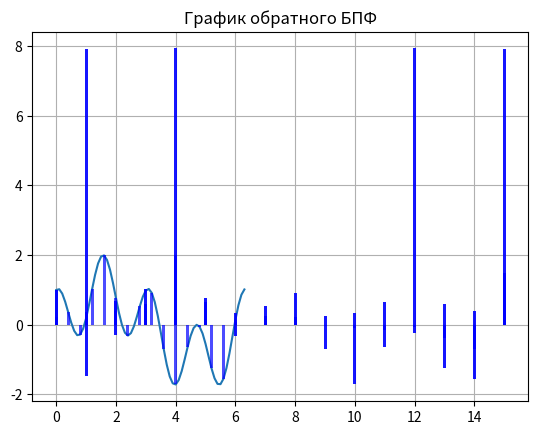

Write Python code to recreate this figure.
import matplotlib.pyplot as plt
import math

x_points = [0] * 64
y_points = [0] * 64
value = 0
i = 0
N = 16
while i < len(x_points):
    y_points[i] = math.sin(value) + math.cos(4 * value)
    x_points[i] = value
    i += 1
    value += 0.1

plt.plot(x_points, y_points)
plt.grid(True)
plt.show()
#####################
discrete_x_points = [0] * N
discrete_y_points = [0] * N
i = 0
while i < len(discrete_x_points):
    discrete_x_points[i] = x_points[i * 4]
    discrete_y_points[i] = y_points[i * 4]
    i += 1
plt.grid(True)
plt.title("График исходной функции")
plt.bar(discrete_x_points, discrete_y_points,
        width=0.1, color='blue', alpha=0.7,
        zorder=2)
plt.show()


#####################


####################################################
def W(k, m):
    return math.exp(1) ** complex(0, -2 * math.pi * k * m / N)


def W_FFT(k, m, N):
    return math.exp(1) ** complex(0, -2 * math.pi * k * m / N)


def DFT(points, size):
    result = [0] * size
    N = size
    m = 0
    while m < size:
        k = 0
        while k < N:
            result[m] += points[k] * W(k, m)
            k += 1
        m += 1
    return result


def reverseDFT(points, size):
    result = [0] * size
    m = 0
    while m < len(result):
        k = 0
        while k < N:
            result[m] += points[k] * W(-k, m)
            k += 1
        result[m] /= N
        m += 1
    return result


# Прямое ДПФ
x_result = range(0, N)
y_result = [0] * N
y_result = DFT(discrete_y_points, N)

######График амплитуд
m = 0
amp_result = [0] * N
while m < len(y_result):
    amp_result[m] = math.sqrt(y_result[m].real ** 2 + y_result[m].imag ** 2)
    m += 1

plt.grid(True)
plt.title("График амплитуды ДПФ")
plt.bar(x_result, amp_result,
        width=0.1, color='blue', alpha=0.7,
        zorder=2)
plt.show()

####График фазы
m = 0
phase_result = [0] * N
while m < len(y_result):
    phase_result[m] = math.atan(y_result[m].imag / y_result[m].real)
    m += 1

plt.grid(True)
plt.title("График фазы ДПФ")
plt.bar(x_result, phase_result,
        width=0.1, color='blue', alpha=0.7,
        zorder=2)
plt.show()

###Обратное ДПФ
y_reverse = reverseDFT(y_result, N)

plt.grid(True)
plt.title("График обратного ДПФ")
plt.bar(x_result, y_reverse,
        width=0.1, color='blue', alpha=0.7,
        zorder=2)
plt.show()


#######################################################
###FFT
def FFT(a, N):
    result = [0] * N
    if len(a) == 1:
        return a
    wn = W_FFT(1, 1, N)
    w = 1
    j = 0
    b = [0] * (int)(N / 2)
    c = [0] * (int)(N / 2)
    while j < N / 2:
        b[j] = a[j] + a[j + (int)(N / 2)]
        c[j] = (a[j] - a[j + (int)(N / 2)]) * w
        w *= wn
        j += 1

    y1 = FFT(b, (int)(N / 2))
    y2 = FFT(c, (int)(N / 2))
    counter = 0
    while counter < N / 2:
        result[counter * 2] = y1[counter]
        result[counter * 2 + 1] = y2[counter]
        counter += 1
    return result


y_result = FFT(discrete_y_points, N)

#############################
###График амплитуд БПФ
m = 0
amp_result = [0] * N
while m < len(y_result):
    amp_result[m] = math.sqrt(y_result[m].real ** 2 + y_result[m].imag ** 2)
    m += 1

plt.grid(True)
plt.title("График амплитуды БПФ")
plt.bar(x_result, amp_result,
        width=0.1, color='blue', alpha=0.7,
        zorder=2)
plt.show()

####График фазы БПФ
m = 0
phase_result = [0] * N
while m < len(y_result):
    phase_result[m] =  math.atan(y_result[m].imag / y_result[m].real)
    m += 1

plt.grid(True)
plt.title("График фазы БПФ")
plt.bar(x_result, phase_result,
        width=0.1, color='blue', alpha=0.7,
        zorder=2)
plt.show()


################################
###reverseFFT
def reverseFFT(a, N):
    result = [0] * N
    if len(a) == 1:
        return a
    a_even = [0] * (int)(len(a) / 2)
    a_odd = [0] * (int)(len(a) / 2)
    k = 0
    e = 0
    o = 0
    while k < N:
        if k % 2 == 0:
            a_even[e] = a[k]
            e += 1
        else:
            a_odd[o] = a[k]
            o += 1
        k += 1

    wn = W_FFT(-1, 1, N)
    w = 1
    j = 0
    b = [0] * (int)(N / 2)
    c = [0] * (int)(N / 2)
    while j < N / 2:
        b[j] = a[j] + a[j + (int)(N / 2)]
        c[j] = (a[j] - a[j + (int)(N / 2)]) * w
        w *= wn
        j += 1

    y1 = reverseFFT(b, (int)(N / 2))
    y2 = reverseFFT(c, (int)(N / 2))
    counter = 0
    while counter < N / 2:
        result[counter * 2] = y1[counter]
        result[counter * 2 + 1] = y2[counter]
        counter += 1
    return result


##############################################################
y_reverse = reverseFFT(y_result, N)

counter = 0
while counter < N:
    y_reverse[counter] = y_reverse[counter] / N
    counter += 1

plt.grid(True)
plt.title("График обратного БПФ")
plt.bar(x_result, y_reverse,
        width=0.1, color='blue', alpha=0.7,
        zorder=2)
plt.show()
